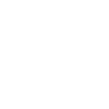
t = 0.00 s
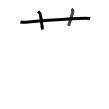
t = 2.75 s
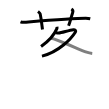
t = 5.50 s
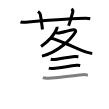
t = 8.50 s
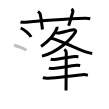
t = 11.25 s
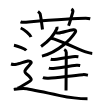
t = 14.00 s

The animated SVG that drew these frames (rendered in a browser with its animation timeline set to each time). Animation: 14 SMIL elements (animate=14); one cycle of 14.00 s.

<svg width="109px" height="109px" viewBox="0 0 px 109px" xmlns="http://www.w3.org/2000/svg" xmlns:xlink="http://www.w3.org/1999/xlink" xml:space="preserve" version="1.1"  baseProfile="full">
<path d="M20.5,21.77c1.29,0.53,2.8,0.63,4.1,0.53c11.9-0.96,47.4-3.96,61.12-4.03c2.16-0.01,3.45,0.25,4.53,0.51" style="fill:none;stroke:black;stroke-width:3;opacity:0">
  <animate attributeType="CSS" attributeName="opacity" from="0" to="1" begin="0s" dur="1s" repeatCount="Indefinite" fill="freeze" />
</path>
<path d="M38,11.5c1.5,1.2,1.98,1.56,2.14,2.3c1.5,6.91,1.93,13.19,2.36,15.7" style="fill:none;stroke:black;stroke-width:3;opacity:0">
  <animate attributeType="CSS" attributeName="opacity" from="0" to="1" begin="1s" dur="1s" repeatCount="Indefinite" fill="freeze" />
</path>
<path d="M71.41,9c1.3,0.79,1.67,2.5,1.24,3.67c-1.3,3.57-2.17,8.52-4.06,13.08" style="fill:none;stroke:black;stroke-width:3;opacity:0">
  <animate attributeType="CSS" attributeName="opacity" from="0" to="1" begin="2s" dur="1s" repeatCount="Indefinite" fill="freeze" />
</path>
<path d="M56.96,26.75c0.05,0.48,0.18,1.25-0.09,1.92c-1.78,4.28-7.2,11.76-15.8,17.89" style="fill:none;stroke:black;stroke-width:3;opacity:0">
  <animate attributeType="CSS" attributeName="opacity" from="0" to="1" begin="3s" dur="1s" repeatCount="Indefinite" fill="freeze" />
</path>
<path d="M55.51,32.64c0.32,0.02,2.33,0.38,3.25,0.32c3.04-0.21,10.27-2.75,14.64-3.27c1.6-0.19,2.83,1.02,2.07,2.25C71.29,38.67,58.75,52,41.97,56.11" style="fill:none;stroke:black;stroke-width:3;opacity:0">
  <animate attributeType="CSS" attributeName="opacity" from="0" to="1" begin="4s" dur="1s" repeatCount="Indefinite" fill="freeze" />
</path>
<path d="M50.88,38.2c4.18-0.02,28.91,11.64,35.71,13.99c2.03,0.7,3.67,1.04,5.65,1.25" style="fill:none;stroke:black;stroke-width:3;opacity:0">
  <animate attributeType="CSS" attributeName="opacity" from="0" to="1" begin="5s" dur="1s" repeatCount="Indefinite" fill="freeze" />
</path>
<path d="M50.7,59.21c0.97,0.29,2.75,0.42,3.71,0.29c5.34-0.75,14.59-2.5,20.6-3.01c1.6-0.14,2.58,0.14,3.39,0.28" style="fill:none;stroke:black;stroke-width:3;opacity:0">
  <animate attributeType="CSS" attributeName="opacity" from="0" to="1" begin="6s" dur="1s" repeatCount="Indefinite" fill="freeze" />
</path>
<path d="M48.81,68.15c0.97,0.29,3.4,0.35,4.37,0.29c11.21-0.79,14.26-2.33,23.61-3.09c1.6-0.13,2.58,0.14,3.39,0.28" style="fill:none;stroke:black;stroke-width:3;opacity:0">
  <animate attributeType="CSS" attributeName="opacity" from="0" to="1" begin="7s" dur="1s" repeatCount="Indefinite" fill="freeze" />
</path>
<path d="M42.86,77.64c1.47,0.57,4.14,0.63,5.61,0.57c9.23-0.37,22.27-2.62,34.34-3.57c2.43-0.19,3.9,0.27,5.12,0.55" style="fill:none;stroke:black;stroke-width:3;opacity:0">
  <animate attributeType="CSS" attributeName="opacity" from="0" to="1" begin="8s" dur="1s" repeatCount="Indefinite" fill="freeze" />
</path>
<path d="M64.25,49.5c0.61,0.32,2.03,1.85,2.03,3.07c0,6.78-0.25,29.2-0.25,37.9" style="fill:none;stroke:black;stroke-width:3;opacity:0">
  <animate attributeType="CSS" attributeName="opacity" from="0" to="1" begin="9s" dur="1s" repeatCount="Indefinite" fill="freeze" />
</path>
<path d="M20.71,28c3.63,1.61,9.38,6.61,10.29,9.11" style="fill:none;stroke:black;stroke-width:3;opacity:0">
  <animate attributeType="CSS" attributeName="opacity" from="0" to="1" begin="10s" dur="1s" repeatCount="Indefinite" fill="freeze" />
</path>
<path d="M13.96,45.25c4.34,0.92,11.21,3.77,12.29,5.2" style="fill:none;stroke:black;stroke-width:3;opacity:0">
  <animate attributeType="CSS" attributeName="opacity" from="0" to="1" begin="11s" dur="1s" repeatCount="Indefinite" fill="freeze" />
</path>
<path d="M11,63.98c2.64,0.79,4.4,0.39,5.58,0.2c1.17-0.2,9.39-2.76,11.15-3.15c1.76-0.39,4.4,0.98,3.23,2.17c-1.17,1.18-4.7,5.71-5.58,6.69c-0.88,0.98-0.59,2.76,1.17,4.13s3.23,2.95,4.11,4.13c0.88,1.18,0.88,2.16-0.88,3.15c-1.76,0.99-10.57,6.5-12.33,6.89" style="fill:none;stroke:black;stroke-width:3;opacity:0">
  <animate attributeType="CSS" attributeName="opacity" from="0" to="1" begin="12s" dur="1s" repeatCount="Indefinite" fill="freeze" />
</path>
<path d="M13.75,89.37c2.89-0.38,8.65-1.33,12.98-0.57c4.33,0.76,28.91,5.9,33.18,6.82c7.59,1.63,18.84,3.13,27.59,3.13" style="fill:none;stroke:black;stroke-width:3;opacity:0">
  <animate attributeType="CSS" attributeName="opacity" from="0" to="1" begin="13s" dur="1s" repeatCount="Indefinite" fill="freeze" />
</path>
</svg>
